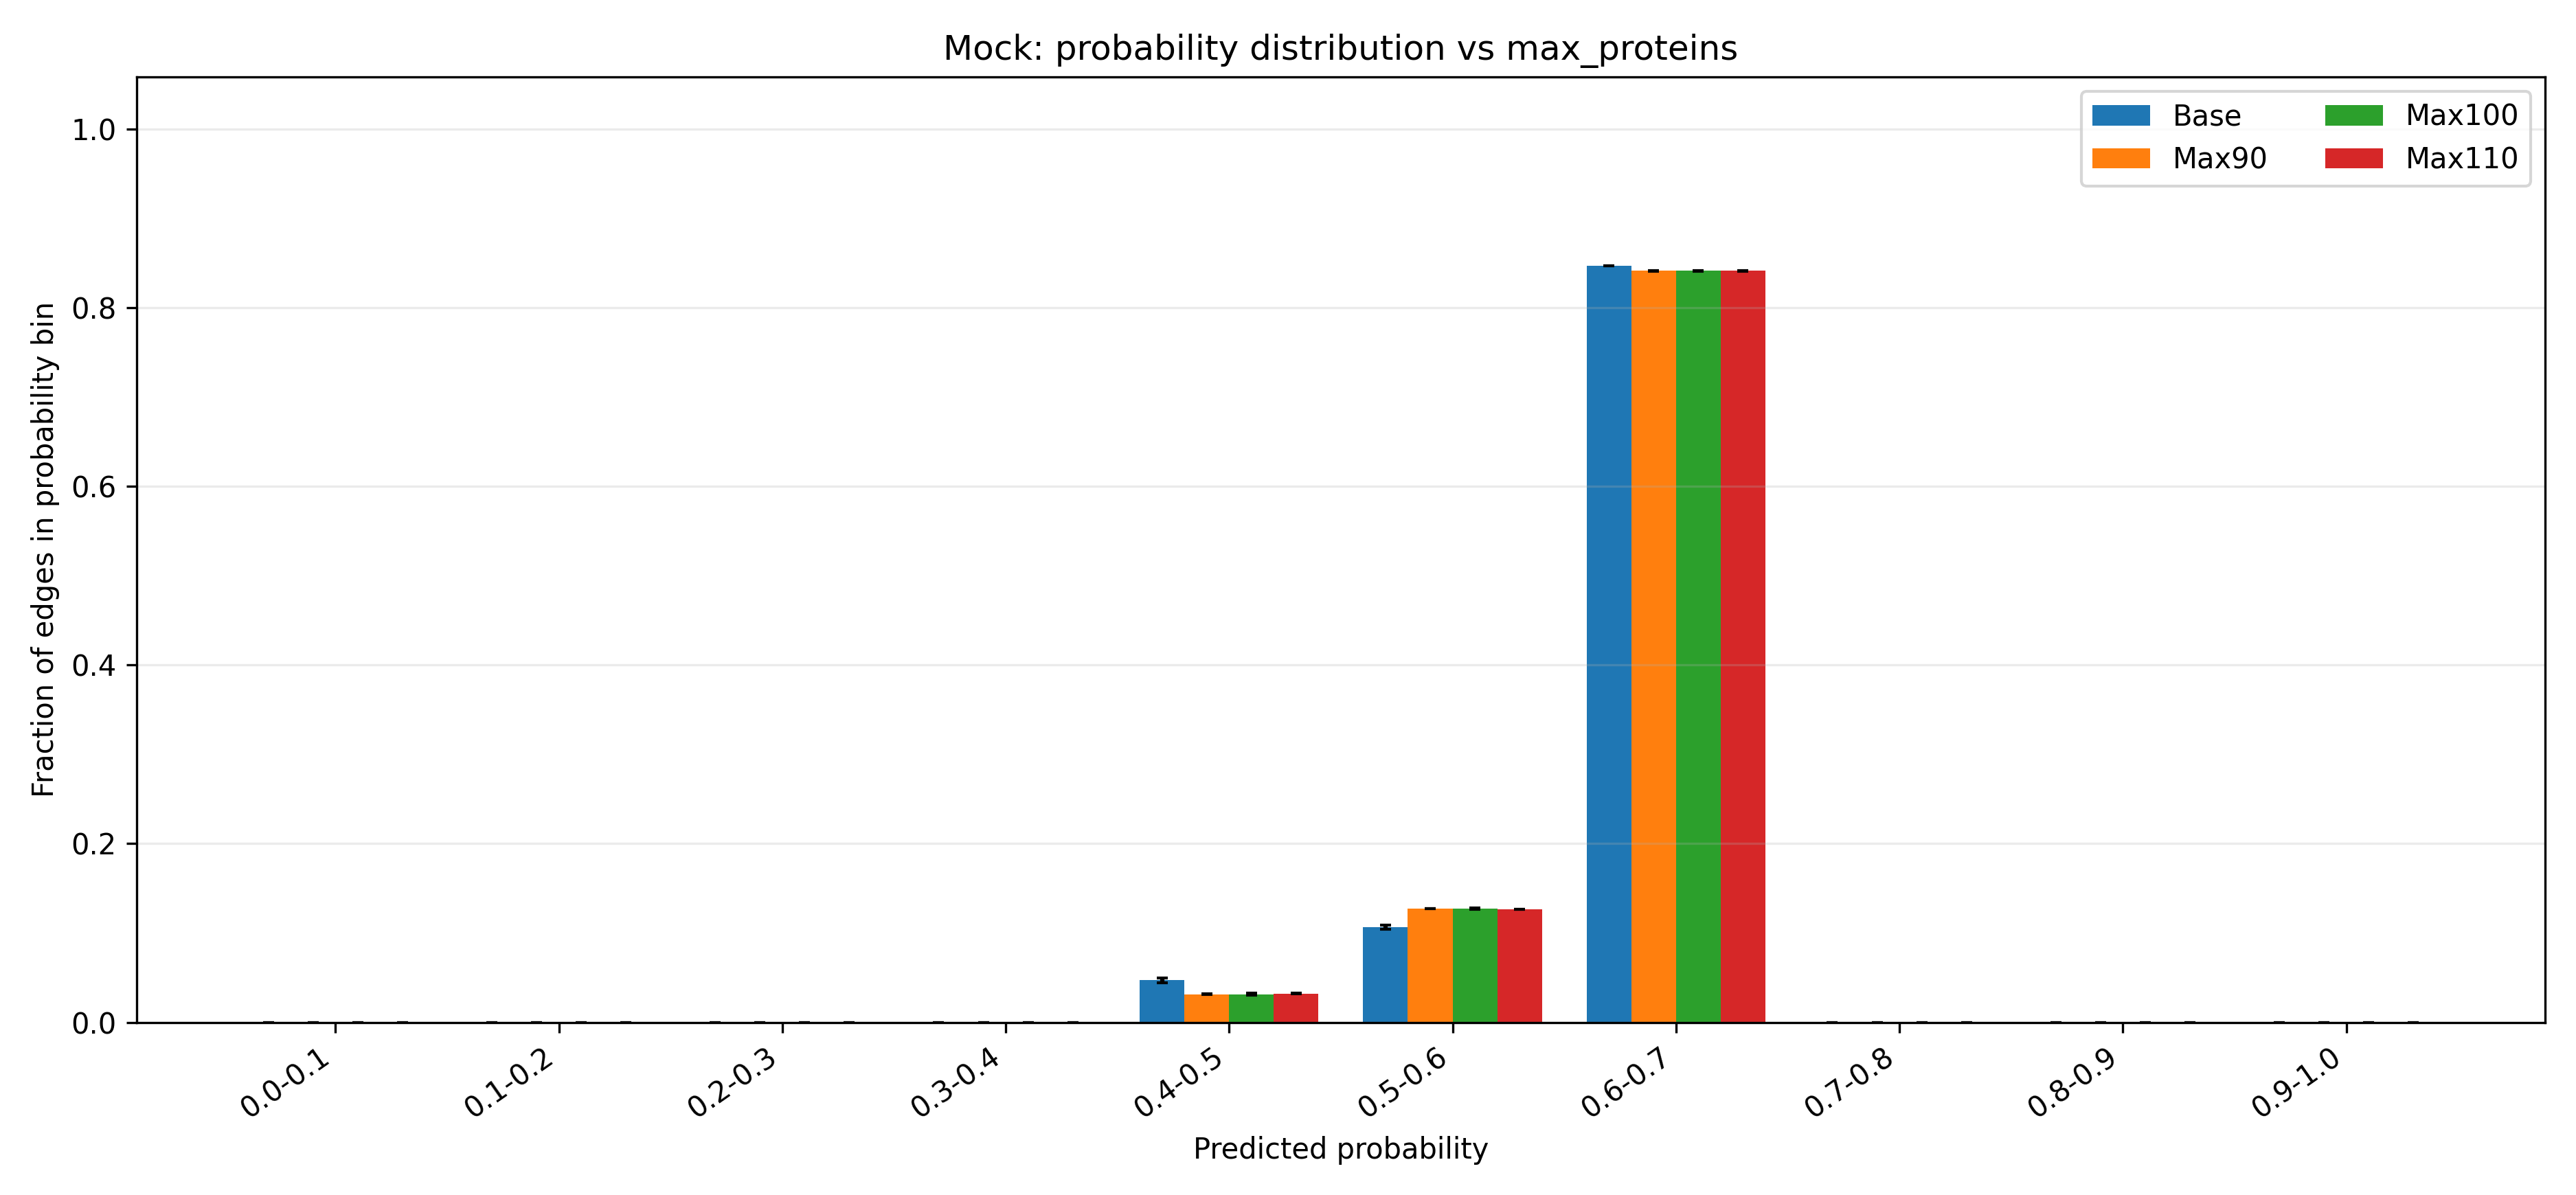

The table this chart was drawn from, first rows:
Variant	ProbabilityBin	BinCenter	FractionMean	FractionStd	ModalEdgeCount	SeedsUsed
Base	0.0-0.1	0.05	0.0	0.0	2926	13,42,71
Base	0.1-0.2	0.15	0.0	0.0	2926	13,42,71
Base	0.2-0.3	0.25	0.0	0.0	2926	13,42,71
Base	0.3-0.4	0.35	0.0	0.0	2926	13,42,71
Base	0.4-0.5	0.45	0.04705	0.002373	2926	13,42,71
Base	0.5-0.6	0.55	0.1064	0.002373	2926	13,42,71
Base	0.6-0.7	0.65	0.8465	0.0	2926	13,42,71
Base	0.7-0.8	0.75	0.0	0.0	2926	13,42,71
Base	0.8-0.9	0.85	0.0	0.0	2926	13,42,71
Base	0.9-1.0	0.95	0.0	0.0	2926	13,42,71
Max90	0.0-0.1	0.05	0.0	0.0	5565	42,71
Max90	0.1-0.2	0.15	0.0	0.0	5565	42,71
Max90	0.2-0.3	0.25	0.0	0.0	5565	42,71
Max90	0.3-0.4	0.35	0.0	0.0	5565	42,71
Max90	0.4-0.5	0.45	0.03163	0.0001797	5565	42,71
Max90	0.5-0.6	0.55	0.1271	8.984725965857643e-05	5565	42,71
Max90	0.6-0.7	0.65	0.8412	0.0002695	5565	42,71
Max90	0.7-0.8	0.75	0.0	0.0	5565	42,71
Max90	0.8-0.9	0.85	0.0	0.0	5565	42,71
Max90	0.9-1.0	0.95	0.0	0.0	5565	42,71
Max100	0.0-0.1	0.05	0.0	0.0	5565	42,71
Max100	0.1-0.2	0.15	0.0	0.0	5565	42,71
Max100	0.2-0.3	0.25	0.0	0.0	5565	42,71
Max100	0.3-0.4	0.35	0.0	0.0	5565	42,71
Max100	0.4-0.5	0.45	0.03154	0.0009883	5565	42,71
Max100	0.5-0.6	0.55	0.1272	0.0007188	5565	42,71
Max100	0.6-0.7	0.65	0.8412	0.0002695	5565	42,71
Max100	0.7-0.8	0.75	0.0	0.0	5565	42,71
Max100	0.8-0.9	0.85	0.0	0.0	5565	42,71
Max100	0.9-1.0	0.95	0.0	0.0	5565	42,71
Max110	0.0-0.1	0.05	0.0	0.0	5565	42,71
Max110	0.1-0.2	0.15	0.0	0.0	5565	42,71
Max110	0.2-0.3	0.25	0.0	0.0	5565	42,71
Max110	0.3-0.4	0.35	0.0	0.0	5565	42,71
Max110	0.4-0.5	0.45	0.03235	0.0003594	5565	42,71
Max110	0.5-0.6	0.55	0.1265	0.0001797	5565	42,71
Max110	0.6-0.7	0.65	0.8412	0.0001797	5565	42,71
Max110	0.7-0.8	0.75	0.0	0.0	5565	42,71
Max110	0.8-0.9	0.85	0.0	0.0	5565	42,71
Max110	0.9-1.0	0.95	0.0	0.0	5565	42,71
